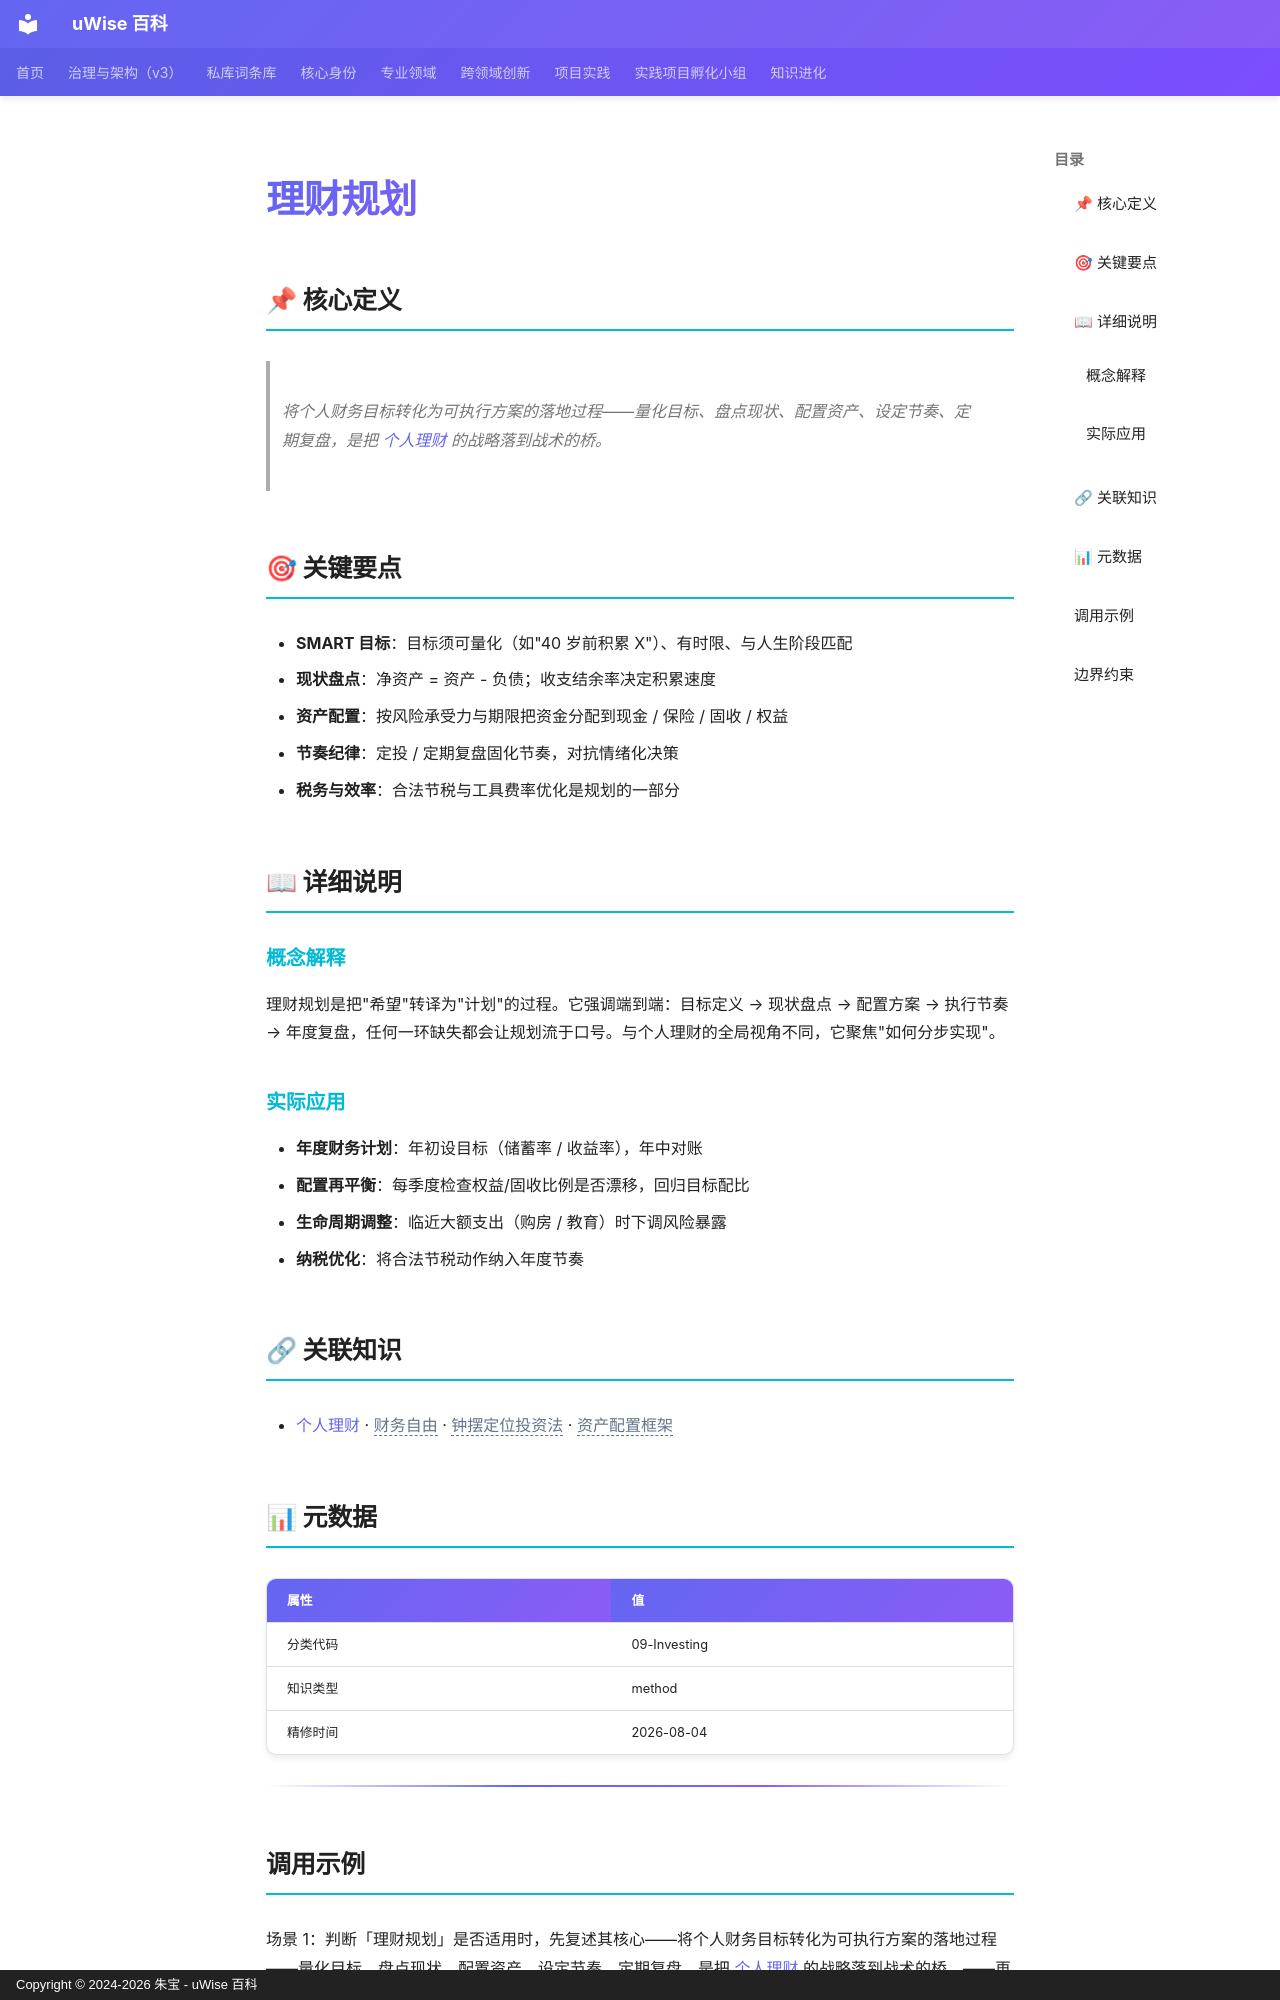

repository: zhubao315/uWise · page: vault-encyclopedia/md-fcae9cb1/index.html · generator: mkdocs · copyright: Copyright © 2024-2026 朱宝 - uWise 百科

---
title: "理财规划"
description: "将个人财务目标转化为可执行方案的落地过程——量化目标、盘点现状、配置资产、设定节奏、定期复盘，是把 个人理财(../md-2999c127/) 的战略落到战术的桥。"
---

# 理财规划

## 📌 核心定义

> 将个人财务目标转化为可执行方案的落地过程——量化目标、盘点现状、配置资产、设定节奏、定期复盘，是把 [个人理财](../md-2999c127/) 的战略落到战术的桥。

## 🎯 关键要点

- **SMART 目标**：目标须可量化（如"40 岁前积累 X"）、有时限、与人生阶段匹配
- **现状盘点**：净资产 = 资产 - 负债；收支结余率决定积累速度
- **资产配置**：按风险承受力与期限把资金分配到现金 / 保险 / 固收 / 权益
- **节奏纪律**：定投 / 定期复盘固化节奏，对抗情绪化决策
- **税务与效率**：合法节税与工具费率优化是规划的一部分

## 📖 详细说明

### 概念解释
理财规划是把"希望"转译为"计划"的过程。它强调端到端：目标定义 → 现状盘点 → 配置方案 → 执行节奏 → 年度复盘，任何一环缺失都会让规划流于口号。与个人理财的全局视角不同，它聚焦"如何分步实现"。

### 实际应用

- **年度财务计划**：年初设目标（储蓄率 / 收益率），年中对账
- **配置再平衡**：每季度检查权益/固收比例是否漂移，回归目标配比
- **生命周期调整**：临近大额支出（购房 / 教育）时下调风险暴露
- **纳税优化**：将合法节税动作纳入年度节奏

## 🔗 关联知识

- [个人理财](../md-2999c127/) · <span class="uw-unresolved" data-target="财务自由" title="未解析的双链目标：财务自由">财务自由</span> · <span class="uw-unresolved" data-target="钟摆定位投资法" title="未解析的双链目标：钟摆定位投资法">钟摆定位投资法</span> · <span class="uw-unresolved" data-target="资产配置框架" title="未解析的双链目标：资产配置框架">资产配置框架</span>

## 📊 元数据

| 属性 | 值 |
|------|-----|
| 分类代码 | 09-Investing |
| 知识类型 | method |
| 精修时间 | 2026-08-04 |

---
